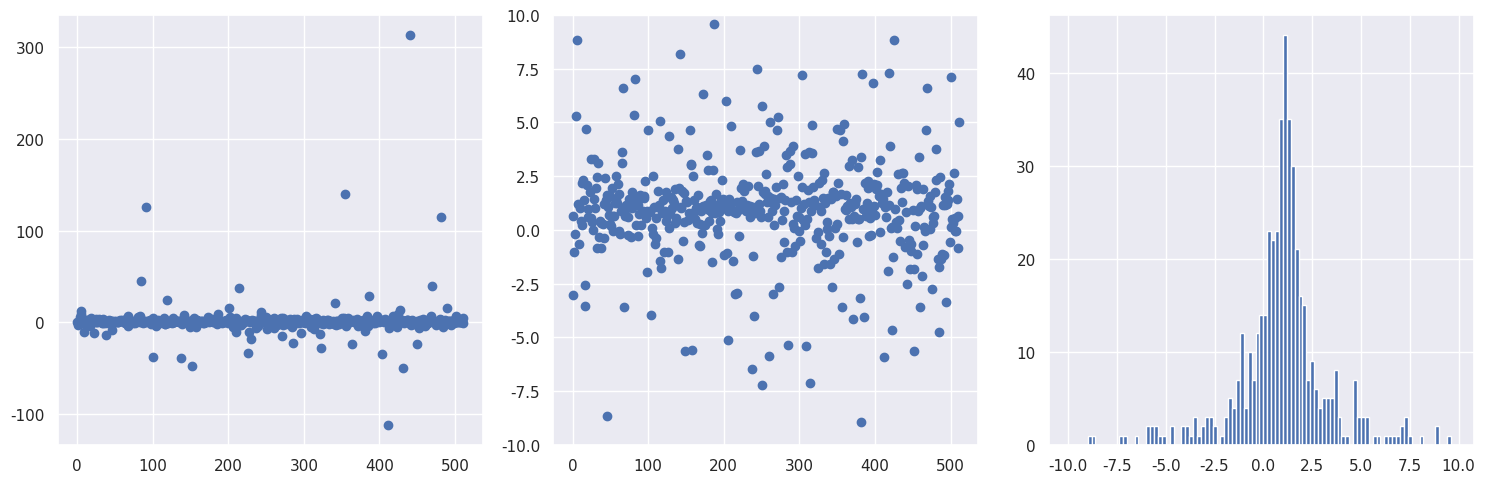
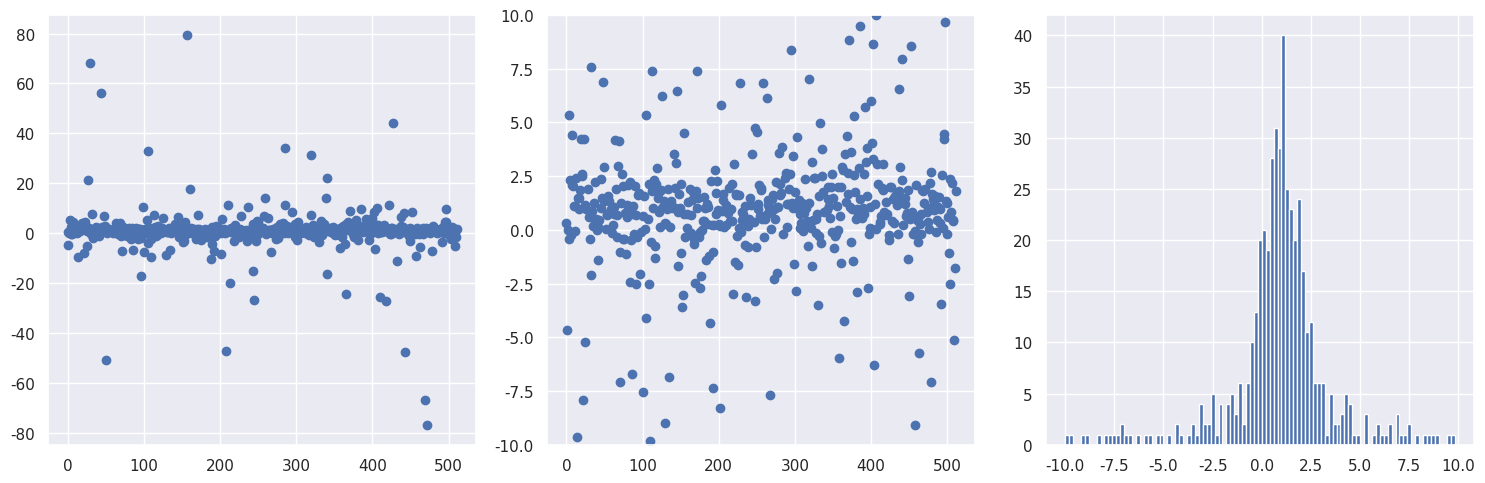
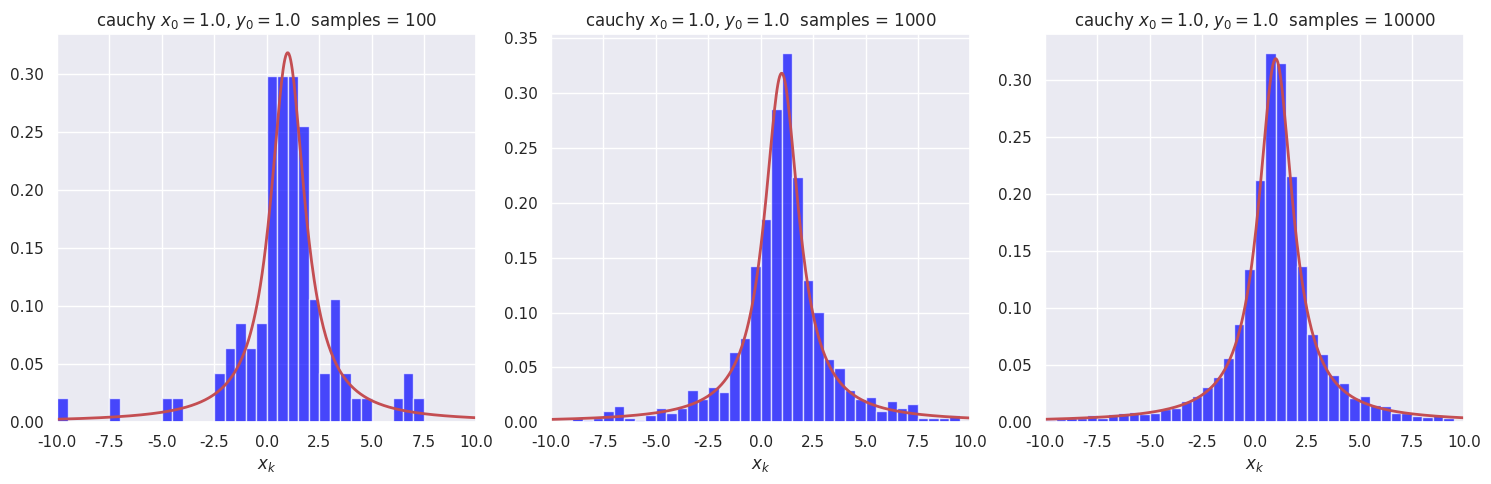
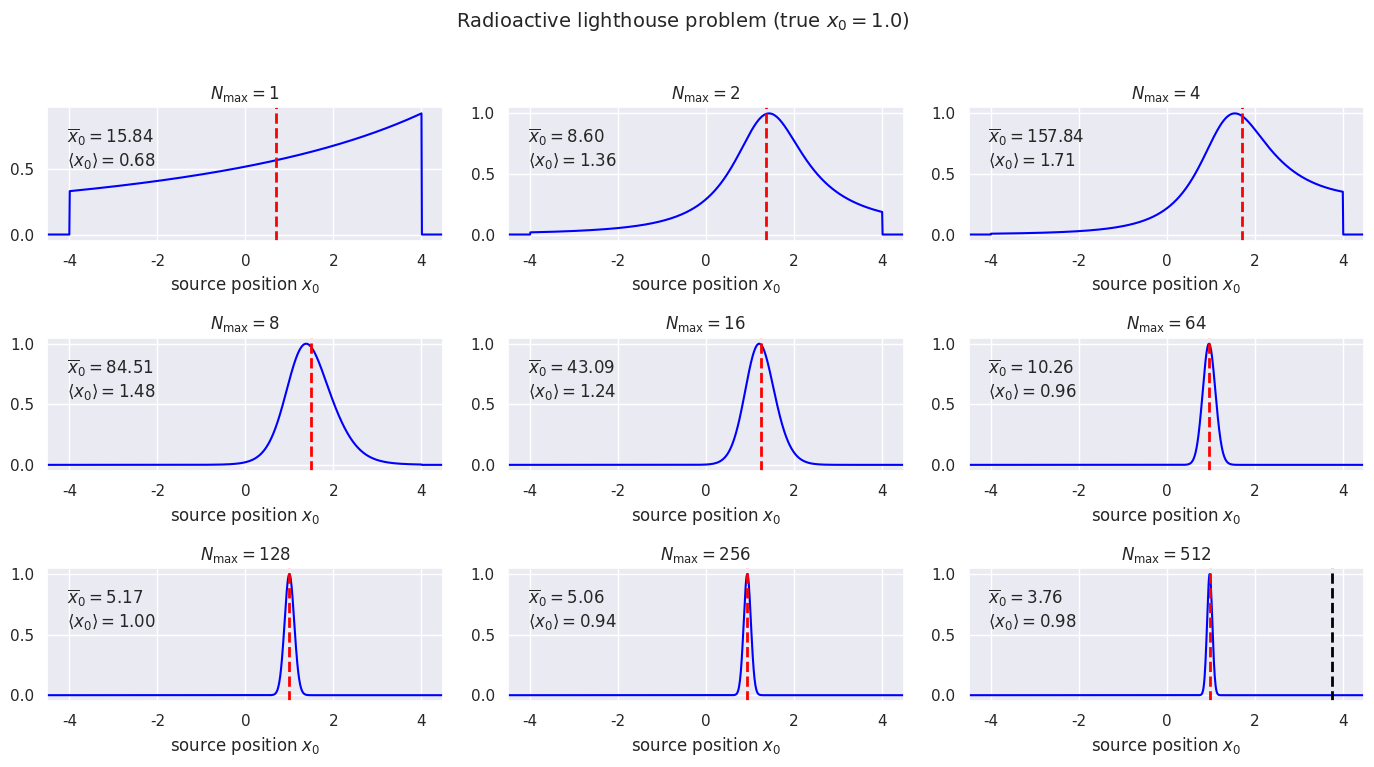

Generate these figures, in order, with matplotlib:
#!/usr/bin/env python
# coding: utf-8

# # Radioactive lighthouse problem  <span style="color: red">Key</span>
# 
# Goal: Explore a classic problem from Gull (by way of Sivia's book with some tweaks).
# 
# <div style="float:left;"><img src="../../_images/radioactive_lighthouse_problem_figure.png" width=300px></div>
# 
# In the figure, a radioactive source that emits gamma rays randomly in time but uniformly in angle is placed at $(x_0, y_0)$.  The gamma rays are detected on the $x$-axis and these positions are saved, $x_k$, $k=1,2,\cdots, N$.  Given these observed positions, the problem is to estimate the location of the source.
# 
# Initially we'll assume that we know that $y_0 = 1$ (in whatever length units we are implicitly using), so our goal is to estimate $x_0$.  We introduce the angle $\theta$ between the $\gamma$ ray and the $y$-axis (with $\theta = 0$ meaning the gamma ray is detected at $x_0$).
# 
# Refs:
# * D.S. Sivia, *Data Analysis, A Bayesian Tutorial*
# * S.F. Gull, *Bayesian Inductive Inference and Maximum Entropy*
# 
# $% Some LaTeX definitions we'll use.
# \newcommand{\pr}{\textrm{p}}
# \newcommand{\xmax}{x_{0,\textrm{max}}}
# \newcommand{\xmin}{x_{0,\textrm{min}}}
# \newcommand{\Nmax}{N_{\textrm{max}}}$
# 
# **Answer the questions in** *italics*. **Check with your neighbors and ask for help if you get stuck or are unsure.**

# In[ ]:





# 1. Claim: in the $\pr(\cdot|\cdot)$ notation, our goal is to find the posterior pdf $\pr(x_0 | \{x_k\}, y_0)$.  *How would you translate this posterior to words?*  
#     **The probability of $x_0$ given data $\{x_k\}$ and the value of $y_0$.**

# **The probability of $x_0$ given data $\{x_k\}$ and the value of $y_0$.**

#  2. *By Bayes' theorem, how is this posterior related to $\pr(\{x_k\} | x_0, y_0)$, $\pr(x_0 | y_0)$, and $\pr(\{x_k\}|y_0)$?*

# 
# <span style="color: red">
# $$
#  \pr(x_0 | \{x_k\}, y_0) = \frac{\pr(\{x_k\}| x_0, y_0)\, \pr(x_0| y_0)}{\pr(\{x_k\}, y_0)}
# $$</span>
# 

# 3. Claim: because the denominator pdf in 2. is independent of $x_0$, it is just a normalization factor for $\pr(x_0 | \{x_k\}, y_0)$, so we don't need to calculate it explicitly.  *Do you understand this?  What good is an unnormalized posterior $\pr(x_0 | \{x_k\}, y_0)$?*

# **A normalization factor here is just an overall constant.  So if we imagine a plot of $\pr(x_0 | \{x_k\}, y_0)$, it merely changes the vertical scale and not the shape. You can always integrate over an unnormalized posterior to figure out Bayesian confidence intervals or the expectation value of a function of $x_0$, e.g.,**
# 
# $$
#    \langle f(x_0) \rangle = \frac{\int f(x_0) \, \pr(x_0 | \{x_k\}, y_0)\, dx_0}{\int \pr(x_0 | \{x_k\}, y_0)\, dx_0}
# $$

# 4. Let's take for the prior pdf $\pr(x_0 | y_0)$ that
# <br>
# $$\pr(x_0 | y_0) = \pr(x_0) = \frac{1}{|\xmax - \xmin|} 
#    \quad\mbox{for}\ \xmin < x_0 < \xmax $$
# <br>   
# and zero elsewhere.  
# <br>
# <i>What are we assuming?  Why is this more plausible than letting $x_0$ be anything? Why do we assume a constant pdf?  Is this pdf normalized?</i>

# **The first equality says that $x_0$ is independent of $y_0$ and the second inequality says that $x_0$ is limited to a finite region but is equally probable in that region.  We know that $x_0$ is not anywhere in the universe; even more, we (most likely) know that it is not located very far from our detector in the $x$ direction.  We assume a constant pdf because we have no reason to prefer one position over another so this is considered a minimal assumption: "least informative" (note that if we *did* have more information about the location, we should incorporate it in the prior).  We will have further discussion about whether it really is least informative and how we might formally motivate that conclusion. This prior pdf is normalized.** 

# 5. *If we assume that the $x_k$s are independent, then how is $\pr(\{x_k\}|x_0, y_0)$ simplified?  Is this a justifiable assumption?*

# **To be precise, this should say assuming that the $x_k$s are *conditionally* independent given $x_0$ and $y_0$ (if we know $x_0$ and $y_0$, knowing $x_k$ tells us nothing in addition about what $x_{k'}$ might be), then** 
# 
# $$\pr(\{x_k\}|x_0, y_0) = \prod_{k=1}^{N} \pr(x_k|x_0,y_0)$$
# 
# **Yes this is justifiable because the physics of radioactive decay from a source with many emitters implies that there is no reason for the directions to be correlated.**
# 
# **Coming back to the different types of independence, a very nice explanation is from Nate Eldredge in
# https://math.stackexchange.com/questions/22407/independence-and-conditional-independence-between-random-variables. Part of the answer is "Events 𝐴,𝐵 are conditionally independent given a third event 𝐶 means the following: Suppose you already know that 𝐶 has happened. Then knowing whether 𝐴 happened would not convey any further information about whether 𝐵 happened - any relevant information that might be conveyed by 𝐴 is already known to you, because you know that 𝐶 happened."  He goes on to give counterexamples that show that independence does not necessarily imply conditional independence, and conditional independence does not necessarily imply independence.**

# 6. *Show that for a particular $k$,* 
# <br>
# $$ \pr(x_k|x_0, y_0) = \frac{y_0}{\pi} \frac{1}{y_0^2 + (x_k - x_0)^2} \;, $$
# <br>
# <i>given that the angular distribution from $\theta_k$ is uniform from $-\pi/2$ to $\pi/2$, so $\pr(\theta_k|x_0,y_0) = 1/\pi$, and also that</i>
# <br><br>
# $$ \pr(\theta_k|x_0, y_0)\, d\theta_k = \pr(x_k | x_0, y_0)\, dx_k \;.$$ 
# <br>
# <i>Why is the latter true?</i>

# **Let's start with the last question.  This is true because the probability for a definite event has to be independent of how we parametrize it.  The probability of detection in a length $dx_k$ about $x_k$ is the same if we write it instead in terms of the angular interval $d\theta_k$ about $\theta_k$.** 
# 
# **Given this result,**
# $$ \pr(x_k|x_0, y_0) = \frac{1}{\pi} \frac{d\theta_k}{dx_k} $$
# 
# **We relate $x_k$ and $\theta_k$ by**
# $$  x_k = x_0 + y_0 \tan\theta_k$$
# **so**
# $$ \frac{dx_k}{d\theta_k} = \frac{y_0}{\cos^2\theta_k} \ \Longrightarrow \ \frac{d\theta_k}{dx_k} = \frac{1}{y_0}\cos^2\theta_k
#     = \frac{y_0}{(x_k - x_0)^2 + y_0^2} \;,$$
# **where we expressed the cosine in terms of $x_0$, $y_0$, and $x_k$ using the diagram.** 
# 
# **Putting these together we obtain the desired relation.**

# 7. Ok, now we're ready to see what the estimates for $x_0$ look like. Use the following code to generate a set of random $x$ points for a Cauchy distribution.  *Look up the Stats documentation for a Cauchy distribution (google "scipy stats cauchy") to verify it is the same function derived above (note the use of `loc` and `scale`).  Run it a few times to see the fluctuations in the distribution.* <br>
# *What can you say about the tails of this distribution compared to your experience with Gaussian distributions?*

# **According to the scipy.stats.cauchy page,** `cauchy.pdf(x, loc, scale)` **is $1/\pi(1+z^2)$ with $z = (x - \mbox{loc})/\mbox{scale}$, so we get the same function with $x_0 = \mbox{loc}$ and $y_0 = \mbox{scale}$. (Do you see where the extra factor of $y_0$ comes in?)**
# 
# **The tails of this distribution are much heavier (are non-negligible much further out) than those of a Gaussian distribution with a similar half width.**
# 
# **(Note: when we implement this we really should exclude points from our distribution that would miss the detector because they have $x_k$ beyond the range of the detector.)**

# In[8]:


get_ipython().run_line_magic('matplotlib', 'inline')

import numpy as np

import scipy.stats as stats
from scipy.stats import cauchy, uniform

import matplotlib.pyplot as plt
import seaborn as sns; sns.set() # for plot formatting
#sns.set_context("talk")


# In[9]:


# True location of the radioactive source
x0_true = 1.
y0_true = 1.

# Generate num_pts random numbers distributed according to dist and plot 
num_pts = 512
x_pts = np.arange(num_pts)

# Distribution knowing where the source is: scipy.stats.cauchy(loc, scale)
dist = cauchy(x0_true, y0_true)
dist_pts = dist.rvs(num_pts)  

# Make some plots!
fig = plt.figure(figsize=(15,5))

# First plot all the points, letting it autoscale the counts
ax_1 = fig.add_subplot(1,3,1)
ax_1.scatter(x_pts, dist_pts)  

# Repeat but zoom in to near the origin
ax_2 = fig.add_subplot(1,3,2)
ax_2.scatter(x_pts, dist_pts)
ax_2.set_ylim(-10.,10.)

# Finally make a zoomed-in histogram
ax_3 = fig.add_subplot(1,3,3)
out = ax_3.hist(dist_pts, bins=np.arange(-10., 10., 0.2))

# Print out the numerical limits (max and min)
print('maximum = ', np.amax(dist_pts))
print('minimum = ', np.amin(dist_pts))

fig.tight_layout()


# 8. Now you'll repeat the same graphs, but this time generate the distribution of points starting with a uniform distribution in angle between $-\pi/2$ and $\pi/2$. *In particular, at the `###`, write the formula for `dist_pts` in terms of `theta_dist` and `x0_true`, `y0_true`.*

# **At the** `###` **we inserted the formula** `dist_pts_alt = x0_true + y0_true * np.tan(theta_dist.rvs(num_pts))` **which is just $x_k = x_0 + y_0 \tan\theta_k$.**

# In[10]:


# True location of the radioactive source
x0_true = 1.
y0_true = 1.

# Generate num_pts random numbers distributed according to dist and plot 
num_pts = 512
x_pts = np.arange(num_pts)

# Uniform distribution in theta: uniform(a,b) in [a, a+b]
theta_dist = uniform(-np.pi/2., np.pi)

#dist_pts_alt = ### Fill in formula here for x_k points
dist_pts_alt = x0_true + y0_true * np.tan(theta_dist.rvs(num_pts))

    
    
# Make some plots!
fig = plt.figure(figsize=(15,5))

# First plot all the points, letting it autoscale the counts
ax_1 = fig.add_subplot(1,3,1)
ax_1.scatter(x_pts, dist_pts_alt)  

# Repeat but zoom in to near the origin
ax_2 = fig.add_subplot(1,3,2)
ax_2.scatter(x_pts, dist_pts_alt)
ax_2.set_ylim(-10.,10.)

# Finally make a zoomed-in histogram
ax_3 = fig.add_subplot(1,3,3)
out = ax_3.hist(dist_pts_alt, bins=np.arange(-10., 10., 0.2))

# Print out the numerical limits (max and min)
print('maximum = ', np.amax(dist_pts_alt))
print('minimum = ', np.amin(dist_pts_alt))

fig.tight_layout()


# Before moving on, let's do some more plotting of histograms with different numbers of samples to build some intuition.  We define a plotting function first so it is easy to plot several histograms all at once. Run it several times to see the nature of the fluctuations.

# In[11]:


def dist_hist_plot(ax, name, x_dist, dist, num_samples, bin_width, 
                   x_label=None):
    """
       Plot a pdf and histogram of samples with specified list of points to 
       be plotted, which sets the range of the histogram, and width of bins.
       
       Parameters:
       -----------
       ax (matplotlib axis): axis for the histogram
       name (string): description of 
       x_dist (ndarray): points to be plotted 
       dist (scipy.stats distribution): pdf to make draws from
       num_samples (int): number of draws to make from dist
       bin_width (float): width of each bin to be plotted
       x_label (string): label for the x-axis
    """
    samples = dist.rvs(size=num_samples)   # generate num_samples draws
    bin_bounds = np.arange(x_dist[0], x_dist[-1], bin_width)
    count, bins, ignored = ax.hist(samples, bins=bin_bounds, density=True,
                                   color='blue', alpha=0.7)
    ax.plot(x_dist, dist.pdf(x_dist), linewidth=2, color='r')
    title_string = name + f'  samples = {num_samples:d}'
    ax.set_title(title_string)
    ax.set_xlim(x_dist[0], x_dist[-1])
    if x_label:
        ax.set_xlabel(x_label)
    
x_max = 10.    
x_dist = np.linspace(-x_max, x_max, 500)
name = rf'cauchy $x_0=${x0_true:1.1f}, $y_0=${y0_true:1.1f}'
fig = plt.figure(figsize=(15,5))
bin_width = 0.5
x_label = r'$x_k$'

num_samples = 100
cauchy_dist = stats.cauchy(x0_true, y0_true)
ax_1 = fig.add_subplot(1, 3, 1)
dist_hist_plot(ax_1, name, x_dist, cauchy_dist, num_samples, 
               bin_width, x_label)

num_samples = 1000
cauchy_dist = stats.cauchy(x0_true, y0_true)
ax_2 = fig.add_subplot(1, 3, 2)
dist_hist_plot(ax_2, name, x_dist, cauchy_dist, num_samples, 
               bin_width, x_label)

num_samples = 10000
cauchy_dist = stats.cauchy(x0_true, y0_true)
ax_3 = fig.add_subplot(1, 3, 3)
dist_hist_plot(ax_3, name, x_dist, cauchy_dist, num_samples, 
               bin_width, x_label)

fig.tight_layout()


# **As expected intuitively, the fluctuations are much less with more points. How many samples would you consider to be a minimum number?**

# ## Define and plot the posterior for $x_0$
# 
# 9. In this section the posterior for $x_0$ is calculated and plotted for different numbers of data.  The prior is taken to be a uniform PDF from $-4$ to $4$ (we really don't believe it is bigger than that but otherwise we don't know what it is). For each $\Nmax$, besides plotting the posterior for $x_0$, we calculate the mean of the posterior (denoted $\langle x_0\rangle$) and the mean of the set of $\Nmax$ points (denoted $\overline x_0$). 

# In[12]:


def log_prior(x0, y0_true, x_min=-4., x_max=+4.):
    """
    Log uniform prior from x_min to x_max.  Not normalized!
    """
    if (x0 > x_min) and (x0 < x_max):
        return 0.
    else:
        return -np.inf    # log(0) = -inf
    
def log_likelihood(x0, y0_true, dist_pts, N_max): 
    """
    Log likelihood for the first N_max points of the dist_pts array,
    assuming independent.  Not normalized!  
    """
    L_pts = -np.log(y0_true**2 + (dist_pts[0:N_max] - x0)**2)
    return sum(L_pts)

def posterior_calc(x0_pts, y0_true, dist_pts, N_max, x0_min=-4., x0_max=+4.):
    """
    Calculate the posterior for a set of x0_pts given y0 (y0_true) and a
    list of N_max x_k observations (dist_pts).
    """    
    log_L_pts = [log_likelihood(x0, y0_true, dist_pts, N_max)                  for x0 in x0_pts]
    log_L_pts -= np.amax(log_L_pts)  # subtract maximum of log likelihood

    log_prior_pts = [log_prior(x0, y0_true, x0_min, x0_max)                      for x0 in x0_pts]

    posterior_pts = np.exp(log_prior_pts + log_L_pts)
    return posterior_pts
  
def lighthouse_stats(dist_pts, N_max, x0_pts, posterior_pts):
    """
    Given an array of N_max observed detection points (dist_pts) and a
    posterior pdf (posterior_pts) for an array of x0 points (x0_pts), return
    the mean of dist_pts and the mode and mean of the posterior. 
    """
    mean_dist = np.mean(dist_pts[0:N_max])
    max_posterior = x0_pts[np.argmax(posterior_pts)]
    mean_posterior = np.sum(x0_pts * posterior_pts) / np.sum(posterior_pts)
    return mean_dist, max_posterior, mean_posterior


# Some questions about the implementation through these functions:
# 
# * *If you wanted `log_prior` to return the normalized log prior, how would you modify the function?*
#  <br>**We would return** `-np.log(x_max - x_min)` **instead of 0.  Note that** `np.inf` **is a valid Python "number".**
#  <br><br>
# * *Why is the log likelihood adjusted in `posterior_calc`?*
#  <br>**We subtract a constant equal to its maximum value. This is the same as normalizing it so that the maximum of the likelihood is equal to 1.  By rescaling this way, we avoid too-small (or too-large) values.**
#  <br><br>
# * *Why is it not necessary to normalize the posterior?  Would it not be easier just to normalize it?*
#  <br>**To calculate a mean we don't need to explicitly normalize. For plotting it is easier to know where the maximum is.**
#  <br><br>
# 

# In[13]:


# True location of the radioactive source
x0_true = 1.
y0_true = 1.

# Distribution knowing where the source is: scipy.stats.cauchy(loc, scale)
num_pts = 512  # number of observations
dist = cauchy(x0_true, y0_true)   # sampling a Cauchy distribution directly
dist_pts = dist.rvs(num_pts)      # generate {x_k} for k = 1 to num_pts 

# Choose the set of N_max to be plotted (multiple of 3, up to num_pts)
N_max_values = [1, 2, 4, 8, 16, 64, 128, 256, 512]  

x0_min = -4.  # lower bound for prior
x0_max = +4.  # upper bound for prior
x0_pts = np.arange(-4.5, 4.5, 0.01)

fig = plt.figure(figsize=(14, 2.5*len(N_max_values)/3))

# Step through counter (k) for each N_max entry in N_max_values
for k, N_max in enumerate(N_max_values):  
    posterior_pts = posterior_calc(x0_pts, y0_true, dist_pts, N_max)
    mean_dist, max_posterior, mean_posterior = lighthouse_stats(dist_pts, 
                                                N_max, x0_pts, posterior_pts)
 
    # now make the plots: 3 to a row
    ax = fig.add_subplot(int(len(N_max_values)/3), 3, k+1)  
    ax.set_xlabel(r'source position $x_0$') 
    #ax.set_yticks([])  # turn off the plotting of ticks on the y-axis
    ax.plot(x0_pts, posterior_pts, color='blue')
    ax.set_title(rf'$N_{{\rm max}} = {N_max:d}$')
    ax.axvline(mean_dist, 0., 1.1, color='black', linestyle="--", lw=2)
    ax.axvline(mean_posterior, 0., 1.1, color='red', linestyle="--", lw=2)
    ax.set_xlim(np.min(x0_pts), np.max(x0_pts))
    
    stats_title = rf'$\overline{{x}}_0 = {mean_dist:.2f}$' + '\n'                   rf'$\langle x_0 \rangle = {mean_posterior:.2f}$'
    ax.annotate(stats_title, 
                xy=(0.05,0.85), xycoords='axes fraction', 
                horizontalalignment='left',verticalalignment='top')

figure_title = rf'Radioactive lighthouse problem (true $x_0 = {x0_true:.1f}$)'
fig.suptitle(figure_title, y=1.02, fontsize=14)

fig.tight_layout()


# *Run the cell above several times for each $\Nmax$ and record the results in the table:*
# 

# In[14]:


get_ipython().run_cell_magic('html', '', '\n<style> \n table { width:90% !important; }\n table td, table th, table tr {border: 2px solid black !important; \n                               text-align:center !important;\n                               font-size: 20px;}\n</style>')


# |     $\Nmax$     | 1: $\langle x_0\rangle$ | 1: $\overline x_0$ | 2: $\langle x_0\rangle$ | 2: $\overline x_0$ | 3: $\langle x_0\rangle$ | 3: $\overline x_0$ |  
# | :-------------: | :----------: | :-----------: | :-----------: | :-------------: | :----------: | :-----------: | 
# |  1           |   $-0.20$     |    $-0.24$    |    $0.75$   |   $0.91$     |    $0.58$    |    $0.74$   |
# |  2           |   $0.37$     |    $0.38$    |    $1.96$   |   $2.31$     |    $0.91$    |    $0.93$   |
# |  4           |   $0.75$     |    $0.69$    |    $2.99$   |   $2.74$     |    $0.94$    |    $0.94$   |
# |  16          |   $1.06$     |    $-6.44$    |    $0.60$   |   $0.76$     |    $0.87$    |    $1.85$   |
# |  64          |   $1.16$     |    $-0.52$    |    $0.67$   |   $-1.23$     |    $1.04$    |    $1.67$   |
# |  256         |   $1.04$     |    $0.73$    |    $0.92$   |   $-0.39$     |    $0.98$    |    $0.52$   |
# 

# In[ ]:





# 10. *What are your observations about the posterior for $x_0$ as a function of $\Nmax$? Which mean (from the set of $\Nmax$ points or from the posterior) is the better estimate?*
# <br>**The posterior becomes Gaussian-like, narrower like $1/\sqrt{N_{\rm max}}$.  The only reasonable estimate is from the mean of the posterior $\langle x_0 \rangle$.**
# <br>
# <br>

# 11. *Why does the Central Limit Theorem appear to fail?*  (The mean from the set of $\Nmax$ samples does not tend to the true $x_0$.)
# <br>**The central limit does not hold here because the conditions for it to hold are violated; in particular the variance of the distribution is infinite.**
# <br>
# <br>

# Additional tasks:
# * Convert to sample the distribution using MCMC.
# * Generalize to find the joint posterior of $x_0$ and $y_0$.
# * (suggest something!)

# **We'll come back to these!**

# In[ ]:





# In[ ]:




